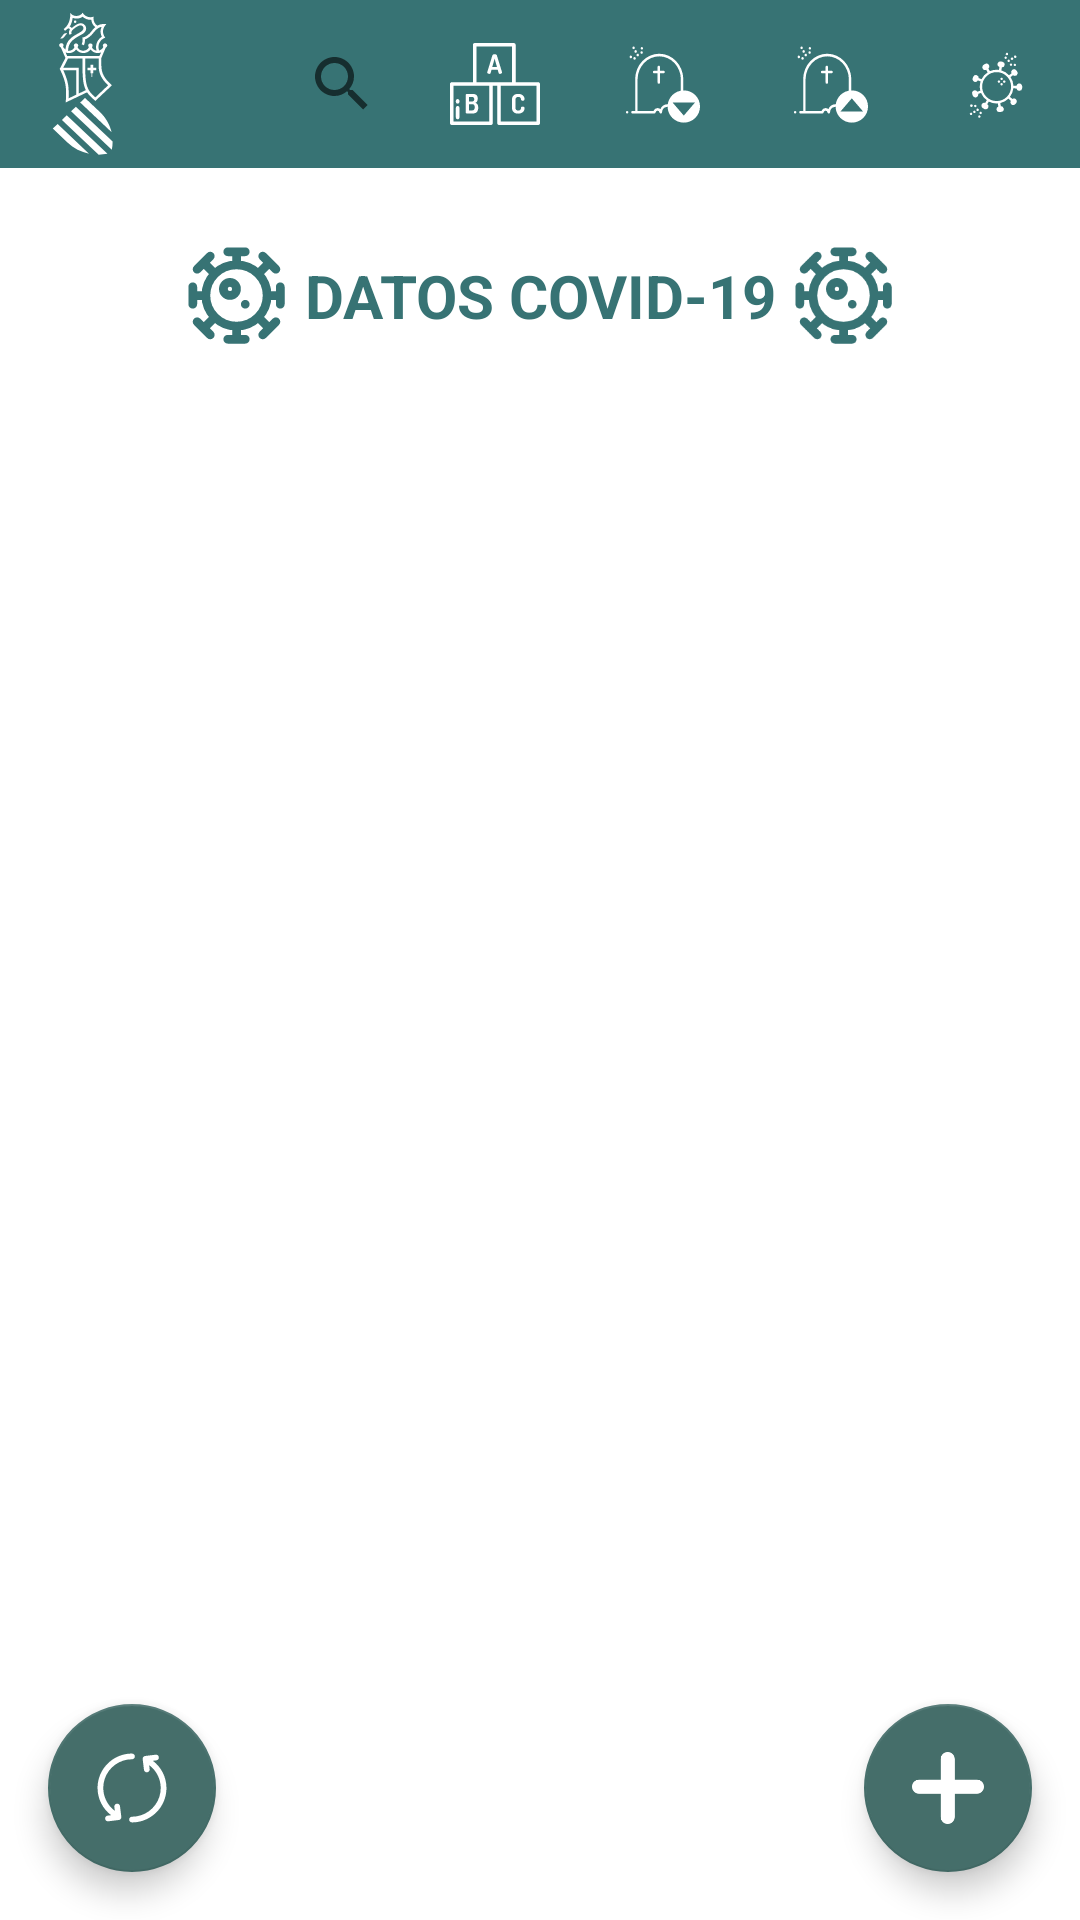

Layout XML and referenced resources for this Android screen:
<!-- AndroidManifest.xml: application theme Theme.Covid19CV -->
<!-- res/layout/activity_main.xml -->
<?xml version="1.0" encoding="utf-8"?>
<androidx.constraintlayout.widget.ConstraintLayout
    xmlns:android="http://schemas.android.com/apk/res/android"
    xmlns:tools="http://schemas.android.com/tools"
    xmlns:app="http://schemas.android.com/apk/res-auto"
    android:layout_width="match_parent"
    android:layout_height="match_parent"
    tools:context=".MainActivity">

    <com.google.android.material.appbar.AppBarLayout
        android:id="@+id/appBarLayout"
        android:layout_width="match_parent"

        android:layout_height="wrap_content"
        app:layout_constraintEnd_toEndOf="parent"
        app:layout_constraintStart_toStartOf="parent"
        app:layout_constraintTop_toTopOf="parent">

        <com.google.android.material.appbar.MaterialToolbar
            android:id="@+id/toolbar"
            android:layout_width="match_parent"
            android:layout_height="wrap_content"
            app:menu="@menu/app_menu"
            app:navigationIcon="@drawable/ic_generalitat"
            app:title=" " />
    </com.google.android.material.appbar.AppBarLayout>


    <LinearLayout
        android:id="@+id/linearLayout"
        android:layout_width="match_parent"
        android:layout_height="wrap_content"
        android:layout_marginTop="24dp"
        android:gravity="center"
        app:layout_constraintEnd_toEndOf="parent"
        app:layout_constraintHorizontal_bias="0.0"
        app:layout_constraintStart_toStartOf="parent"
        app:layout_constraintTop_toBottomOf="@+id/appBarLayout">

        <ImageView
            android:id="@+id/imageView"
            android:layout_width="35dp"
            android:layout_height="35dp"
            android:layout_gravity="center_vertical"
            app:srcCompat="@drawable/ic_covid_titulo" />

        <TextView
            android:id="@+id/title"
            android:layout_width="wrap_content"
            android:layout_height="wrap_content"
            android:layout_gravity="center_vertical"
            android:gravity="center"
            android:padding="5dp"
            android:text="DATOS COVID-19"
            android:textColor="@color/darkblue2"
            android:textSize="20dp"
            android:textStyle="bold"
            app:layout_constraintBottom_toBottomOf="parent"
            app:layout_constraintEnd_toEndOf="parent"
            app:layout_constraintStart_toStartOf="parent"
            app:layout_constraintTop_toTopOf="parent"
            app:layout_constraintVertical_bias="0.022" />

        <ImageView
            android:id="@+id/imageView2"
            android:layout_width="35dp"
            android:layout_height="35dp"
            android:layout_gravity="center_vertical"
            app:srcCompat="@drawable/ic_covid_titulo" />
    </LinearLayout>

    <androidx.recyclerview.widget.RecyclerView
        android:id="@+id/recyclerView"
        android:layout_width="match_parent"
        android:layout_height="0dp"
        android:layout_marginStart="20dp"
        android:layout_marginEnd="20dp"
        app:layout_constraintBottom_toBottomOf="parent"
        app:layout_constraintEnd_toEndOf="parent"
        app:layout_constraintHorizontal_bias="0.0"
        app:layout_constraintStart_toStartOf="parent"
        app:layout_constraintTop_toBottomOf="@+id/linearLayout"
        app:layout_constraintVertical_bias="0.0"
        tools:listitem="@layout/item" />

    <com.google.android.material.floatingactionbutton.FloatingActionButton
        android:id="@+id/addReport"
        android:layout_width="wrap_content"
        android:layout_height="wrap_content"
        android:layout_gravity="end|bottom"
        android:layout_margin="16dp"
        android:contentDescription="botón flotante"
        android:src="@drawable/ic_plus"

        app:layout_constraintBottom_toBottomOf="parent"
        app:layout_constraintEnd_toEndOf="parent"/>

    <com.google.android.material.floatingactionbutton.FloatingActionButton
        android:id="@+id/refresh"
        android:layout_width="wrap_content"
        android:layout_height="wrap_content"
        android:layout_gravity="end|bottom"
        android:layout_margin="16dp"
        android:layout_marginBottom="16dp"
        android:contentDescription="botón flotante"

        android:src="@drawable/ic_refresh"
        app:layout_constraintBottom_toBottomOf="parent"
        app:layout_constraintEnd_toStartOf="@+id/fab"
        app:layout_constraintHorizontal_bias="0.0"
        app:layout_constraintStart_toStartOf="parent" />
</androidx.constraintlayout.widget.ConstraintLayout>
<!-- res/layout/item.xml (included above) -->
<?xml version="1.0" encoding="utf-8"?>
<com.google.android.material.card.MaterialCardView xmlns:android="http://schemas.android.com/apk/res/android"
    xmlns:tools="http://schemas.android.com/tools"
    android:layout_width="match_parent"
    xmlns:app="http://schemas.android.com/apk/res-auto"
    android:layout_margin="10dp"
    app:cardCornerRadius="12dp"
    android:layout_height="wrap_content"
    app:cardElevation="10dp">

    <LinearLayout
        android:layout_width="match_parent"
        android:layout_height="wrap_content"
        android:padding="10dp"
        android:background="@color/darkblue2">

        <TextView
            android:id="@+id/municipio"
            android:layout_width="0dp"
            android:layout_height="25dp"
            android:layout_weight="1"
            android:gravity="center"
            android:text="TextView"
            android:textColor="@color/white"
            android:textStyle="bold" />
    </LinearLayout>

    <LinearLayout
        android:layout_width="match_parent"
        android:layout_height="wrap_content"
        android:layout_marginTop="40dp"
        android:weightSum="10"
        android:orientation="horizontal"
        android:padding="10dp">

        <ImageView
            android:layout_width="wrap_content"
            android:layout_height="match_parent"
            android:layout_weight="0.3"
            android:src="@drawable/ic_died" />

        <TextView
            android:id="@+id/textoMuertes"
            android:layout_width="wrap_content"
            android:layout_height="match_parent"
            android:layout_weight="7.5"
            android:gravity="center_vertical"
            android:text="Defunciones"
            android:textColor="@color/darkblue2" />

        <TextView
            android:id="@+id/muertes"
            android:layout_width="wrap_content"
            android:layout_height="match_parent"
            android:layout_weight="2.2"
            android:gravity="center_vertical"
            android:text="TextView"
            android:textAlignment="textEnd"
            tools:ignore="RtlCompat" />
    </LinearLayout>

    <LinearLayout
        android:layout_width="match_parent"
        android:layout_height="wrap_content"
        android:layout_marginTop="80dp"
        android:weightSum="10"
        android:orientation="horizontal"
        android:padding="10dp">

        <ImageView
            android:layout_width="wrap_content"
            android:layout_height="match_parent"
            android:scaleX="0.95"
            android:layout_weight="0.1"
            android:scaleY="0.95"
            android:src="@drawable/ic_covid" />

        <TextView
            android:id="@+id/textoIncidencia"
            android:layout_width="wrap_content"
            android:layout_height="match_parent"
            android:layout_weight="7.5"
            android:gravity="center_vertical"
            android:text="Incidencia PCR"
            android:textColor="@color/darkblue2" />

        <TextView
            android:id="@+id/incidencia"
            android:layout_width="wrap_content"
            android:layout_height="match_parent"
            android:layout_weight="2.4"
            android:gravity="center_vertical"
            android:text="TextView"
            android:textAlignment="textEnd"
            tools:ignore="RtlCompat" />
    </LinearLayout>

    <LinearLayout
        android:layout_width="match_parent"
        android:layout_height="wrap_content"
        android:layout_marginTop="120dp"
        android:weightSum="10"
        android:orientation="horizontal"
        android:padding="10dp">

        <ImageView
            android:layout_width="wrap_content"
            android:layout_height="match_parent"
            android:layout_weight="0.3"
            android:src="@drawable/ic_mask" />

        <TextView
            android:id="@+id/textoCasos"
            android:layout_width="wrap_content"
            android:layout_height="match_parent"
            android:layout_weight="7.5"
            android:gravity="center_vertical"
            android:text="Casos PCR"
            android:textColor="@color/darkblue2" />

        <TextView
            android:id="@+id/casos"
            android:layout_width="wrap_content"
            android:layout_height="match_parent"
            android:layout_weight="2.2"
            android:gravity="center_vertical"
            android:text="TextView"
            android:textAlignment="textEnd"
            tools:ignore="RtlCompat" />
    </LinearLayout>
</com.google.android.material.card.MaterialCardView>
<!-- resources referenced by this layout -->
<resources>
  <color name="darkblue2">#377374</color>
  <color name="white">#FFFFFFFF</color>
  <!-- drawable ic_covid_titulo (drawable) -->
  <vector xmlns:android="http://schemas.android.com/apk/res/android"
      android:width="24dp"
      android:height="24dp"
      android:viewportWidth="24"
      android:viewportHeight="24">
    <path
        android:pathData="M19,12h3m-3,0a6.978,6.978 0,0 1,-2.05 4.95M19,12a6.978,6.978 0,0 0,-2.05 -4.95M12,19v3m0,-3a6.978,6.978 0,0 0,4.95 -2.05M12,19a6.978,6.978 0,0 1,-4.95 -2.05M5,12a7,7 0,0 1,7 -7m-7,7H2m3,0c0,1.933 0.784,3.683 2.05,4.95M12,5V2m0,3c1.933,0 3.683,0.784 4.95,2.05M12,2h2m-2,0h-2m2,20h2m-2,0h-2m12,-10v-2m0,2v2M2,12v-2m0,2v2m17.5,-9.5L18,3m1.5,1.5L21,6m-1.5,-1.5 l-2.55,2.55M4.5,4.5 L6,3M4.5,4.5 L3,6m1.5,-1.5L7,7M4.5,19.5 L6,21m-1.5,-1.5L3,18m1.5,1.5 l2.55,-2.55M19.5,19.5 L18,21m1.5,-1.5L21,18m-1.5,1.5 l-2.55,-2.55M14,14h0.001"
        android:strokeLineJoin="round"
        android:strokeWidth="2"
        android:fillColor="#00000000"
        android:strokeColor="@color/darkblue2"
        android:strokeLineCap="round"/>
    <path
        android:pathData="M10.5,10.5m-1.5,0a1.5,1.5 0,1 1,3 0a1.5,1.5 0,1 1,-3 0"
        android:strokeLineJoin="round"
        android:strokeWidth="2"
        android:fillColor="#00000000"
        android:strokeColor="@color/darkblue2"
        android:strokeLineCap="round"/>
  </vector>
  <!-- drawable ic_mask: vector/xml drawable (drawable, 6223 chars, omitted) -->
  <!-- drawable ic_plus (drawable) -->
  <vector xmlns:android="http://schemas.android.com/apk/res/android"
      android:width="60.364dp"
      android:height="60.364dp"
      android:viewportWidth="60.364"
      android:viewportHeight="60.364">
    <path
        android:fillColor="@color/white"
        android:pathData="M54.454,23.18l-18.609,-0.002L35.844,5.91C35.845,2.646 33.198,0 29.934,0c-3.263,0 -5.909,2.646 -5.909,5.91v17.269L5.91,23.178C2.646,23.179 0,25.825 0,29.088c0.002,3.264 2.646,5.909 5.91,5.909h18.115v19.457c0,3.267 2.646,5.91 5.91,5.91c3.264,0 5.909,-2.646 5.91,-5.908V34.997h18.611c3.262,0 5.908,-2.645 5.908,-5.907C60.367,25.824 57.718,23.178 54.454,23.18z"/>
  </vector>
  <!-- drawable ic_refresh (drawable) -->
  <vector xmlns:android="http://schemas.android.com/apk/res/android"
      android:width="512dp"
      android:height="512dp"
      android:viewportWidth="512"
      android:viewportHeight="512">
    <path
        android:fillColor="#FF000000"
        android:pathData="m404.5,62.6l24.8,-3.1c11.1,-1.4 19,-11.5 17.7,-22.7 -1.3,-10.3 -9.7,-18.7 -22.7,-17.7l-74.6,9.3c-11.1,1.4 -19,11.5 -17.7,22.6l9.2,75.6c1.4,11.1 11.5,19.1 22.6,17.7 11.1,-1.4 19.1,-11.5 17.7,-22.7l-3.4,-28.1c70.1,52 99.2,142.2 72.3,225.7 -26.9,83.5 -105.9,140.8 -193.2,141 -12.9,0 -21.1,8.6 -21.4,19.8 -0.2,11.2 7.8,20.8 21.4,20.8 104.8,0 199.7,-68.9 231.9,-169.2 32,-99.1 -2,-206.4 -84.6,-269v-0z"/>
    <path
        android:fillColor="#FF000000"
        android:pathData="m170.7,385.3c-1.4,-11.1 -11.5,-19.1 -22.6,-17.7 -11.1,1.4 -19.1,11.5 -17.7,22.7l3.4,28.1c-70.1,-52 -99.2,-142.2 -72.3,-225.7 26.9,-83.5 105.9,-140.8 193.2,-141 12.9,0 21.1,-8.6 21.4,-19.8 0.2,-11.2 -7.8,-20.8 -21.4,-20.8 -104.7,-0.1 -199.6,68.8 -231.8,169.1 -32,99.3 2,206.6 84.6,269.2l-24.8,3.1c-11.1,1.4 -19,11.5 -17.7,22.7 1.3,10.3 9.7,18.7 22.7,17.7l74.6,-9.3c11.1,-1.4 19,-11.5 17.7,-22.6l-9.3,-75.7z"/>
  </vector>
  <style name="Theme.Covid19CV" parent="Theme.MaterialComponents.DayNight.NoActionBar">
          
          <item name="colorPrimary">@color/darkblue2</item>
          <item name="colorPrimaryVariant">@color/dark_blue3</item>
          <item name="colorOnPrimary">@color/white</item>
          
          <item name="colorSecondary">@color/teal_200</item>
          <item name="colorSecondaryVariant">@color/teal_700</item>
          <item name="colorOnSecondary">#FFFFFF</item>
          
          <item name="android:statusBarColor" tools:targetApi="l">?attr/colorPrimaryVariant</item>
          
      </style>
  <color name="dark_blue3">#182A2E</color>
  <color name="teal_200">#456E6A</color>
  <color name="teal_700">#FF018786</color>
</resources>
